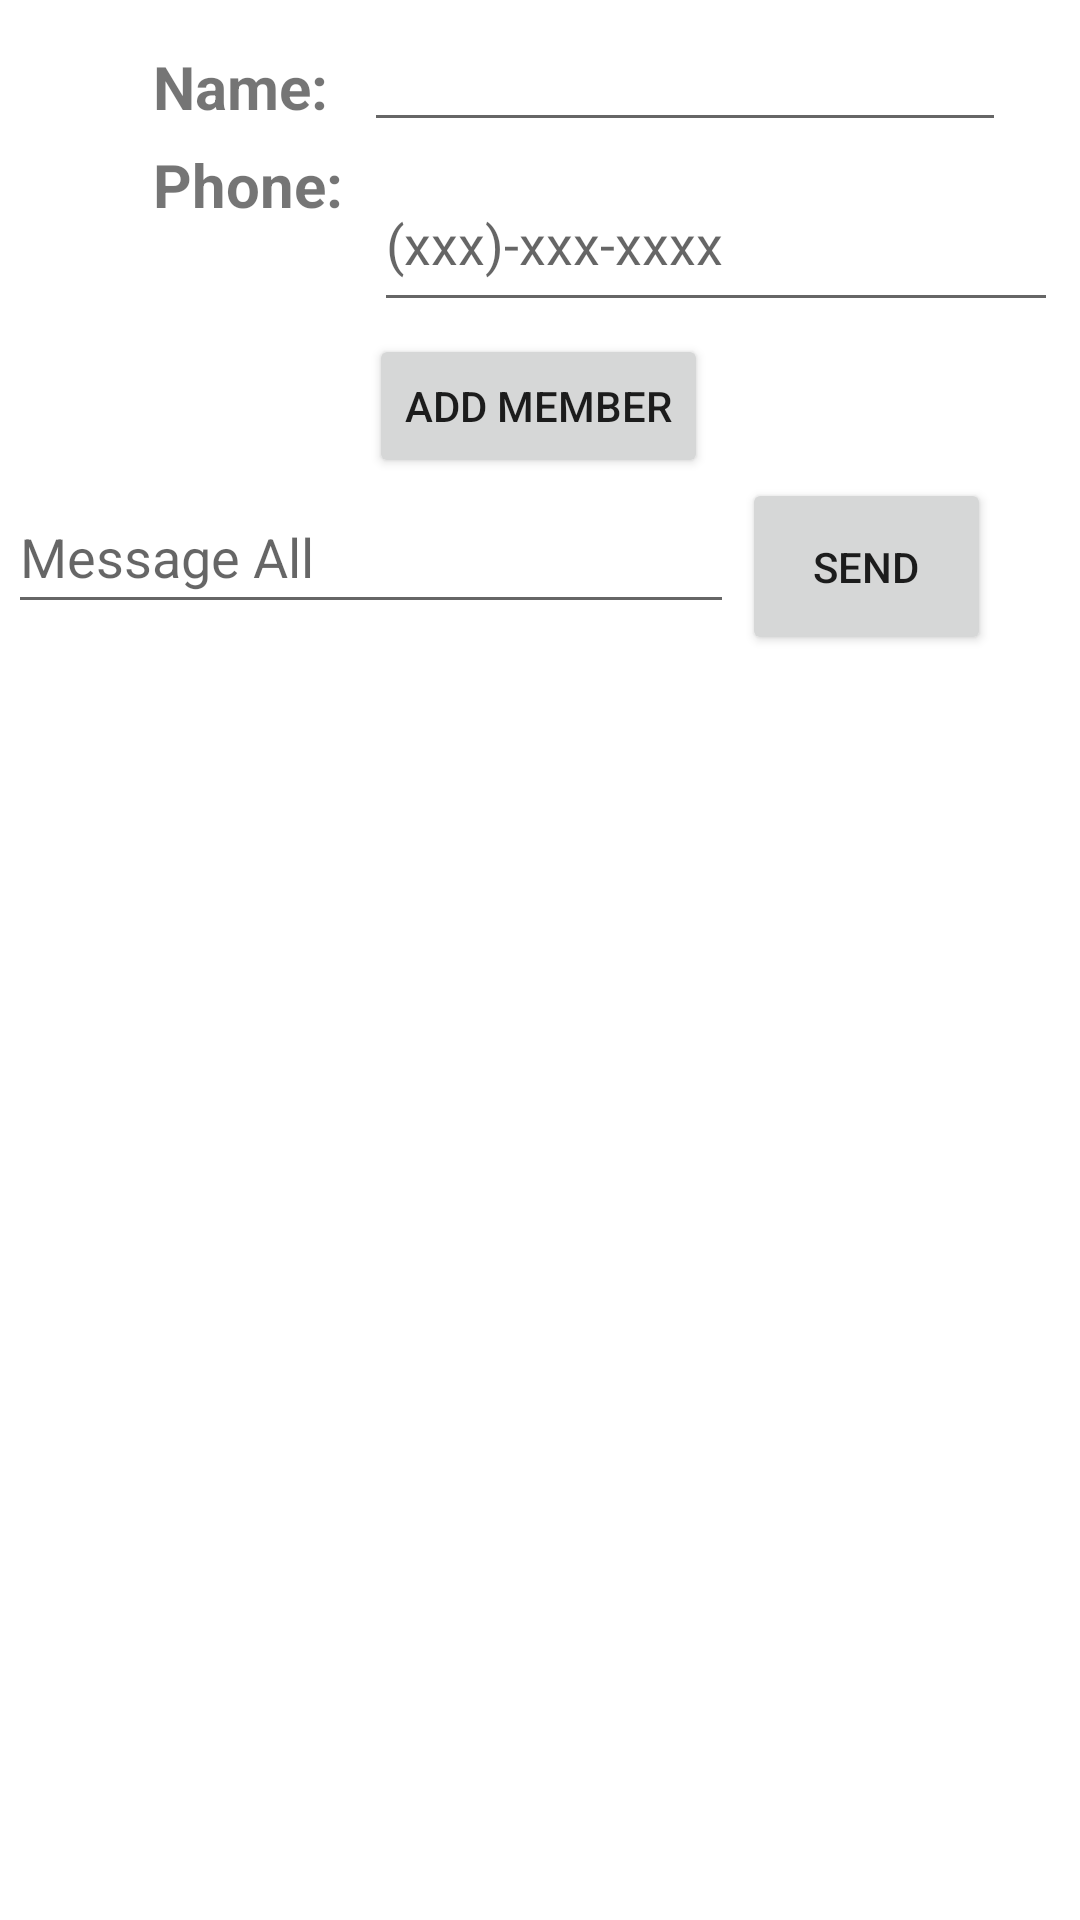

Write the Android layout XML for this screen, with the resource values it uses.
<!-- AndroidManifest.xml: application theme Theme.Roomies -->
<!-- res/layout/fragment_home.xml -->
<?xml version="1.0" encoding="utf-8"?>
<androidx.constraintlayout.widget.ConstraintLayout xmlns:android="http://schemas.android.com/apk/res/android"
    xmlns:app="http://schemas.android.com/apk/res-auto"
    xmlns:tools="http://schemas.android.com/tools"
    android:layout_width="match_parent"
    android:layout_height="match_parent"
    tools:context=".HomeFragment">

    <TextView
        android:id="@+id/textPhoneAdd"
        android:layout_width="wrap_content"
        android:layout_height="wrap_content"
        android:text="Phone: "
        android:textSize="20dp"
        android:textStyle="bold"
        app:layout_constraintBottom_toTopOf="@+id/rvHome"
        app:layout_constraintEnd_toEndOf="parent"
        app:layout_constraintHorizontal_bias="0.175"
        app:layout_constraintStart_toStartOf="parent"
        app:layout_constraintTop_toBottomOf="@+id/textNameAdd"
        app:layout_constraintVertical_bias="0.04" />

    <androidx.recyclerview.widget.RecyclerView
        android:id="@+id/rvHome"
        android:layout_width="413dp"
        android:layout_height="425dp"
        app:layout_constraintBottom_toBottomOf="parent"
        app:layout_constraintEnd_toEndOf="parent"
        app:layout_constraintHorizontal_bias="0.262"
        app:layout_constraintStart_toStartOf="parent"
        app:layout_constraintTop_toTopOf="parent"
        app:layout_constraintVertical_bias="1.0" />

    <Button
        android:id="@+id/addMemberButton"
        android:layout_width="wrap_content"
        android:layout_height="wrap_content"
        android:text="Add Member"
        app:layout_constraintBottom_toTopOf="@+id/rvHome"
        app:layout_constraintEnd_toEndOf="parent"
        app:layout_constraintHorizontal_bias="0.498"
        app:layout_constraintStart_toStartOf="parent"
        app:layout_constraintTop_toBottomOf="@+id/exitTPhone"
        app:layout_constraintVertical_bias="0.068" />

    <TextView
        android:id="@+id/textNameAdd"
        android:layout_width="wrap_content"
        android:layout_height="wrap_content"
        android:text="Name: "
        android:textSize="20dp"
        android:textStyle="bold"
        app:layout_constraintBottom_toTopOf="@+id/rvHome"
        app:layout_constraintEnd_toEndOf="parent"
        app:layout_constraintHorizontal_bias="0.172"
        app:layout_constraintStart_toStartOf="parent"
        app:layout_constraintTop_toTopOf="parent"
        app:layout_constraintVertical_bias="0.081" />

    <EditText
        android:id="@+id/exitTName"
        android:layout_width="214dp"
        android:layout_height="39dp"
        android:hint=""
        app:layout_constraintBottom_toTopOf="@+id/rvHome"
        app:layout_constraintEnd_toEndOf="parent"
        app:layout_constraintHorizontal_bias="0.219"
        app:layout_constraintStart_toEndOf="@+id/textNameAdd"
        app:layout_constraintTop_toTopOf="parent"
        app:layout_constraintVertical_bias="0.047" />

    <EditText
        android:id="@+id/exitTPhone"
        android:layout_width="228dp"
        android:layout_height="55dp"
        android:layout_marginStart="4dp"
        android:hint="(xxx)-xxx-xxxx"
        app:layout_constraintBottom_toTopOf="@+id/rvHome"
        app:layout_constraintEnd_toEndOf="parent"
        app:layout_constraintHorizontal_bias="0.14"
        app:layout_constraintStart_toEndOf="@+id/textPhoneAdd"
        app:layout_constraintTop_toBottomOf="@+id/exitTName"
        app:layout_constraintVertical_bias="0.045" />

    <Button
        android:id="@+id/notifButton"
        android:layout_width="83dp"
        android:layout_height="59dp"
        android:text="Send"
        app:layout_constraintBottom_toTopOf="@+id/rvHome"
        app:layout_constraintEnd_toEndOf="parent"
        app:layout_constraintHorizontal_bias="0.893"
        app:layout_constraintStart_toStartOf="parent"
        app:layout_constraintTop_toBottomOf="@+id/addMemberButton"
        app:layout_constraintVertical_bias="0.0" />

    <EditText
        android:id="@+id/textViewMsg"
        android:layout_width="242dp"
        android:layout_height="48dp"
        android:hint="Message All"
        app:layout_constraintBottom_toTopOf="@+id/rvHome"
        app:layout_constraintEnd_toStartOf="@+id/notifButton"
        app:layout_constraintHorizontal_bias="0.487"
        app:layout_constraintStart_toStartOf="parent"
        app:layout_constraintTop_toBottomOf="@+id/addMemberButton"
        app:layout_constraintVertical_bias="0.098" />

</androidx.constraintlayout.widget.ConstraintLayout>
<!-- resources referenced by this layout -->
<resources>
  <style name="Theme.Roomies" parent="Theme.MaterialComponents.DayNight.NoActionBar">
          
          <item name="colorPrimary">@color/purple_500</item>
          <item name="colorPrimaryVariant">@color/purple_700</item>
          <item name="colorOnPrimary">@color/white</item>
          
          <item name="colorSecondary">@color/teal_200</item>
          <item name="colorSecondaryVariant">@color/teal_700</item>
          <item name="colorOnSecondary">@color/black</item>
          
          <item name="android:statusBarColor">@color/purple_200</item>
          
      </style>
  <color name="purple_500">#FF6200EE</color>
  <color name="purple_700">#FF3700B3</color>
  <color name="white">#FFFFFFFF</color>
  <color name="teal_200">#FF03DAC5</color>
  <color name="teal_700">#FF018786</color>
  <color name="black">#FF000000</color>
  <color name="purple_200">#FFBB86FC</color>
</resources>
